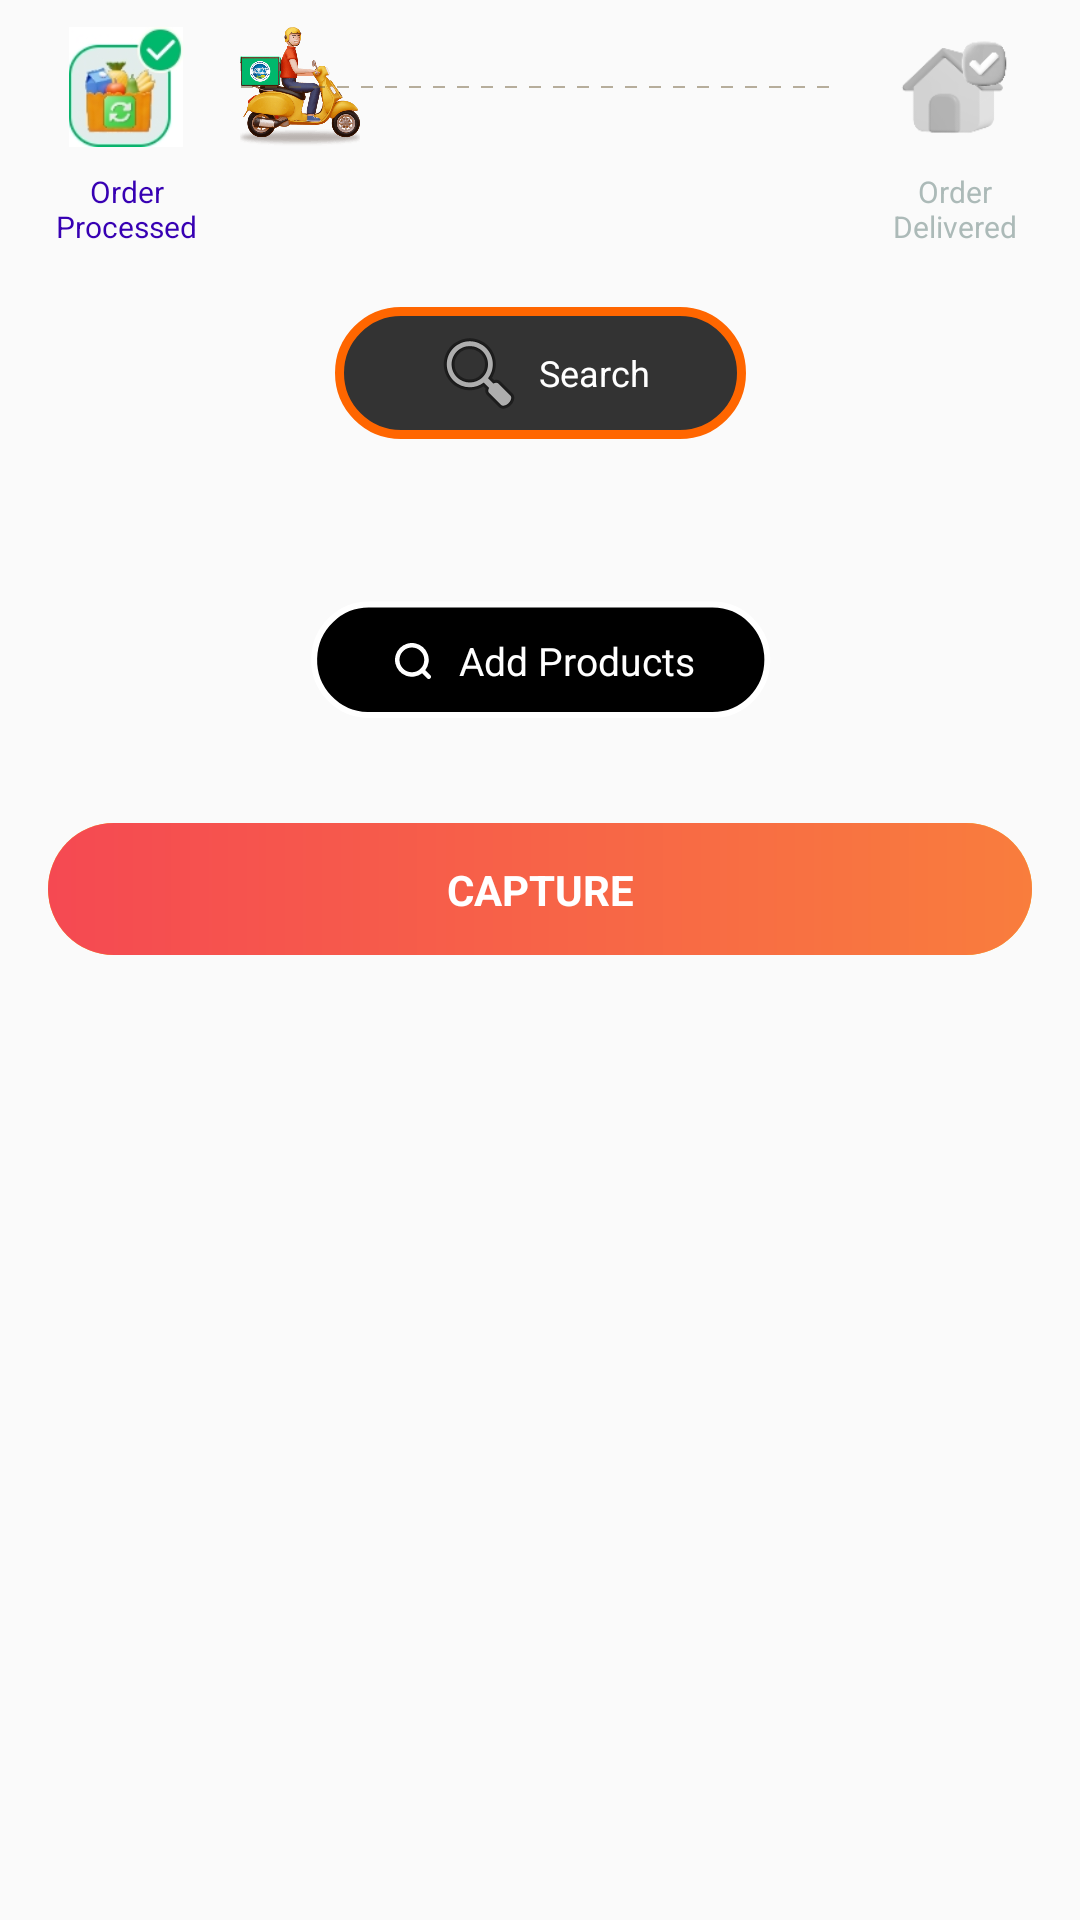

Produce the Android XML layout that renders to this screen, including the resource entries it uses.
<!-- AndroidManifest.xml: activity theme Theme.UnitTestDemo -->
<!-- res/layout/activity_demo.xml -->
<?xml version="1.0" encoding="utf-8"?>
<androidx.constraintlayout.widget.ConstraintLayout xmlns:android="http://schemas.android.com/apk/res/android"
    xmlns:app="http://schemas.android.com/apk/res-auto"
    xmlns:tools="http://schemas.android.com/tools"
    android:layout_width="match_parent"
    android:layout_height="match_parent"
    android:orientation="vertical">

    <androidx.constraintlayout.widget.ConstraintLayout
        android:id="@+id/clOrderStatusView"
        android:layout_width="match_parent"
        android:layout_height="wrap_content"
        android:layout_marginHorizontal="12dp"
        android:layout_marginTop="9dp"
        android:animateLayoutChanges="true"
        app:layout_constraintEnd_toEndOf="parent"
        app:layout_constraintStart_toStartOf="parent"
        app:layout_constraintTop_toTopOf="parent"
        tools:visibility="visible">

        
        <androidx.constraintlayout.widget.ConstraintLayout
            android:id="@+id/clProcessed"
            android:layout_width="wrap_content"
            android:layout_height="wrap_content"
            app:layout_constraintStart_toStartOf="parent"
            app:layout_constraintTop_toTopOf="parent">

            <ImageView
                android:id="@+id/imgOrderProcessed"
                android:layout_width="40dp"
                android:layout_height="40dp"
                android:src="@drawable/grocery_with_tick_image"
                app:layout_constraintEnd_toEndOf="parent"
                app:layout_constraintStart_toStartOf="parent"
                app:layout_constraintTop_toTopOf="parent" />

            
            <TextView
                android:id="@+id/tvOrderProcessed"
                android:layout_width="60dp"
                android:layout_height="wrap_content"
                android:layout_marginTop="8dp"
                android:gravity="center"
                android:text="Order Processed"
                android:textColor="@color/purple_700"
                android:textSize="10sp"
                app:layout_constraintBottom_toBottomOf="parent"
                app:layout_constraintEnd_toEndOf="parent"
                app:layout_constraintStart_toStartOf="parent"
                app:layout_constraintTop_toBottomOf="@id/imgOrderProcessed" />
        </androidx.constraintlayout.widget.ConstraintLayout>


        
        <ImageView
            android:id="@+id/imgBike"
            android:layout_width="40dp"
            android:layout_height="40dp"
            android:layout_marginStart="8dp"
            android:src="@drawable/ic_delivered_rapid"
            android:visibility="visible"
            app:layout_constraintStart_toEndOf="@id/clProcessed"
            app:layout_constraintTop_toTopOf="@id/clProcessed" />


        <com.example.unittestdemo.ui.theme.GreenLineView
            android:id="@+id/dashedLineGreen"
            android:layout_width="0dp"
            android:layout_height="2dp"
            android:visibility="invisible"
            app:layout_constraintBottom_toBottomOf="@id/imgBike"
            app:layout_constraintEnd_toStartOf="@id/clDelivered"
            app:layout_constraintStart_toEndOf="@id/clProcessed"
            app:layout_constraintTop_toTopOf="@id/imgBike" />


        
        <View
            android:id="@+id/dashedLine"
            android:layout_width="0dp"
            android:layout_height="2dp"
            android:layout_marginStart="8dp"
            android:layout_marginEnd="8dp"
            android:background="@drawable/bg_dashed_line"
            app:layout_constraintBottom_toBottomOf="@id/imgBike"
            app:layout_constraintEnd_toStartOf="@id/clDelivered"
            app:layout_constraintStart_toEndOf="@id/clProcessed"
            app:layout_constraintTop_toTopOf="@id/imgBike" />

        

        <androidx.constraintlayout.widget.ConstraintLayout
            android:id="@+id/clDelivered"
            android:layout_width="wrap_content"
            android:layout_height="wrap_content"
            app:layout_constraintBottom_toBottomOf="@id/clProcessed"
            app:layout_constraintEnd_toEndOf="parent"
            app:layout_constraintTop_toTopOf="@id/clProcessed">

            <ImageView
                android:id="@+id/imgOrderDelivered"
                android:layout_width="40dp"
                android:layout_height="40dp"
                android:src="@drawable/order_delivered_status_image"
                app:layout_constraintEnd_toEndOf="parent"
                app:layout_constraintStart_toStartOf="parent"
                app:layout_constraintTop_toTopOf="parent" />

            
            <TextView
                android:id="@+id/tvOrderDelivered"
                android:layout_width="60dp"
                android:layout_height="wrap_content"
                android:layout_marginTop="8dp"
                android:gravity="center"
                android:text="Order Delivered"
                android:textColor="@color/color_cool_gray"
                android:textSize="10sp"
                app:layout_constraintBottom_toBottomOf="parent"
                app:layout_constraintEnd_toEndOf="parent"
                app:layout_constraintStart_toStartOf="parent"
                app:layout_constraintTop_toBottomOf="@id/imgOrderDelivered" />
        </androidx.constraintlayout.widget.ConstraintLayout>


    </androidx.constraintlayout.widget.ConstraintLayout>


    <TextView
        android:id="@+id/tvSearch"
        android:layout_width="wrap_content"
        android:layout_height="wrap_content"
        android:layout_gravity="center"
        android:layout_marginTop="20dp"
        android:background="@drawable/capsule_bg"
        android:drawableStart="@android:drawable/ic_menu_search"
        android:drawablePadding="4dp"
        android:gravity="center"
        android:paddingHorizontal="32dp"
        android:paddingVertical="6dp"
        android:text="Search"
        android:textColor="@color/white"
        android:textSize="12sp"
        app:layout_constraintEnd_toEndOf="parent"
        app:layout_constraintStart_toStartOf="parent"
        app:layout_constraintTop_toBottomOf="@id/clOrderStatusView" />

    <TextView
        android:id="@+id/sonuView"
        android:layout_width="wrap_content"
        android:layout_height="wrap_content"
        android:layout_marginTop="50dp"
        android:background="@drawable/bg_search_animation"
        android:drawableStart="@drawable/ic_search_small"
        android:drawablePadding="6dp"
        android:gravity="center"
        android:paddingHorizontal="30dp"
        android:paddingVertical="15dp"
        android:text="Add Products"
        android:textColor="#fff"
        android:textSize="13sp"
        app:layout_constraintEnd_toEndOf="parent"
        app:layout_constraintStart_toStartOf="parent"
        app:layout_constraintTop_toBottomOf="@id/tvSearch" />


    <androidx.constraintlayout.widget.ConstraintLayout
        android:layout_width="match_parent"
        android:layout_height="wrap_content"
        android:layout_marginTop="30dp"
        app:layout_constraintEnd_toEndOf="parent"
        app:layout_constraintStart_toStartOf="parent"
        app:layout_constraintTop_toBottomOf="@id/sonuView">
        <ProgressBar
            style="@style/MacroHorizontalProgressBarStyle"
            android:layout_width="match_parent"
            android:progress="100"
            android:paddingHorizontal="16dp"
            android:orientation="horizontal"
            android:progressDrawable="@drawable/progress_drawable"
            android:layout_height="44dp"
            app:layout_constraintEnd_toEndOf="parent"
            app:layout_constraintStart_toStartOf="parent"
            app:layout_constraintTop_toTopOf="parent"
            app:layout_constraintBottom_toBottomOf="parent"
            />
        <TextView
            android:layout_width="wrap_content"
            android:text="CAPTURE"
            android:textStyle="bold"
            android:textColor="@color/white"
            app:layout_constraintEnd_toEndOf="parent"
            app:layout_constraintStart_toStartOf="parent"
            app:layout_constraintTop_toTopOf="parent"
            app:layout_constraintBottom_toBottomOf="parent"
            android:layout_height="wrap_content"/>
    </androidx.constraintlayout.widget.ConstraintLayout>

    

    

</androidx.constraintlayout.widget.ConstraintLayout>
<!-- resources referenced by this layout -->
<resources>
  <color name="color_cool_gray">#acbab8</color>
  <color name="purple_700">#FF3700B3</color>
  <color name="white">#FFFFFFFF</color>
  <!-- drawable bg_dashed_line (drawable) -->
  <?xml version="1.0" encoding="utf-8"?>
  <shape xmlns:android="http://schemas.android.com/apk/res/android"
      android:shape="line">
  
      <stroke
          android:color="#8074633E"
          android:dashWidth="4dp"
          android:dashGap="4dp"
          android:width="0.5dp"/>
  </shape>
  <!-- drawable bg_search_animation: vector/xml drawable (drawable, 2732 chars, omitted) -->
  <!-- drawable capsule_bg (drawable) -->
  <?xml version="1.0" encoding="utf-8"?>
  <layer-list xmlns:android="http://schemas.android.com/apk/res/android">
      <item>
          <shape android:shape="rectangle">
              <corners android:radius="30dp" />
              <solid android:color="#333333" />
              <stroke
                  android:width="3dp"
                  android:color="#FF6600" />
          </shape>
      </item>
  </layer-list>
  <!-- drawable grocery_with_tick_image: jpg bitmap (drawable, 8106 bytes) -->
  <!-- drawable ic_delivered_rapid: png bitmap (drawable, 48490 bytes) -->
  <!-- drawable ic_search_small (drawable) -->
  <vector xmlns:android="http://schemas.android.com/apk/res/android"
      android:width="18dp"
      android:height="18dp"
      android:viewportWidth="24"
      android:viewportHeight="24">
    <path
        android:pathData="m18.295,19.709 l-2.244,-2.244a7.5,7.5 0,1 1,1.413 -1.413l2.243,2.241a1,1 0,0 1,-1.412 1.416zM6.001,11.501a5.5,5.5 0,1 0,5.5 -5.5,5.507 5.507,0 0,0 -5.5,5.5z"
        android:fillColor="#ffffff"/>
  </vector>
  <!-- drawable order_delivered_status_image: png bitmap (drawable, 5221 bytes) -->
  <!-- drawable progress_drawable (drawable) -->
  <?xml version="1.0" encoding="utf-8"?>
  <layer-list xmlns:android="http://schemas.android.com/apk/res/android">
      
      <item android:id="@android:id/background">
          <shape
              >
              <gradient
                  android:angle="0"
                  android:centerX="0.5"
                  android:endColor="@color/yellow"
                  android:startColor="@color/yellow" />
              <corners android:radius="22dp" />
          </shape>
      </item>
  
      
      <item android:id="@android:id/progress">
          <clip>
              <shape>
                  <gradient
                      android:angle="0"
                      android:centerX="0.5"
                      android:endColor="#F97D3D"
                      android:startColor="#F54952" />
                  <corners android:radius="22dp" />
              </shape>
          </clip>
      </item>
  </layer-list>
  <style name="MacroHorizontalProgressBarStyle" parent="Widget.AppCompat.ProgressBar.Horizontal">
          <item name="android:layout_width">0dp</item>
          <item name="android:layout_height">0dp</item>
          <item name="android:max">100</item>
      </style>
  <style name="Theme.UnitTestDemo" parent="Theme.AppCompat.Light.DarkActionBar" />
  <color name="yellow">#FBC71F</color>
</resources>
